Image classification data set "combined_data" (CalvinTChi/CS280_Project on GitHub). Class labels (2): cancer, not cancer.

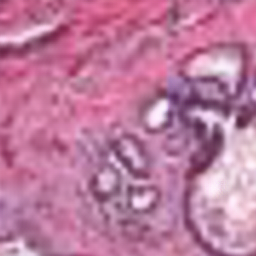
Label: cancer

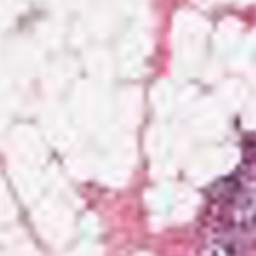
Label: cancer

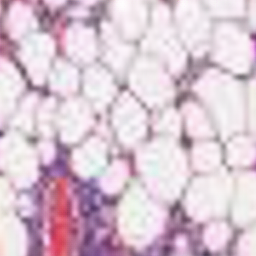
Label: cancer

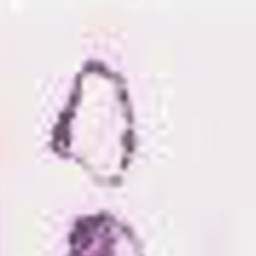
Label: not cancer

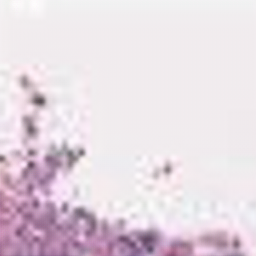
Label: not cancer

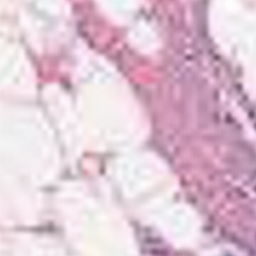
Label: not cancer
